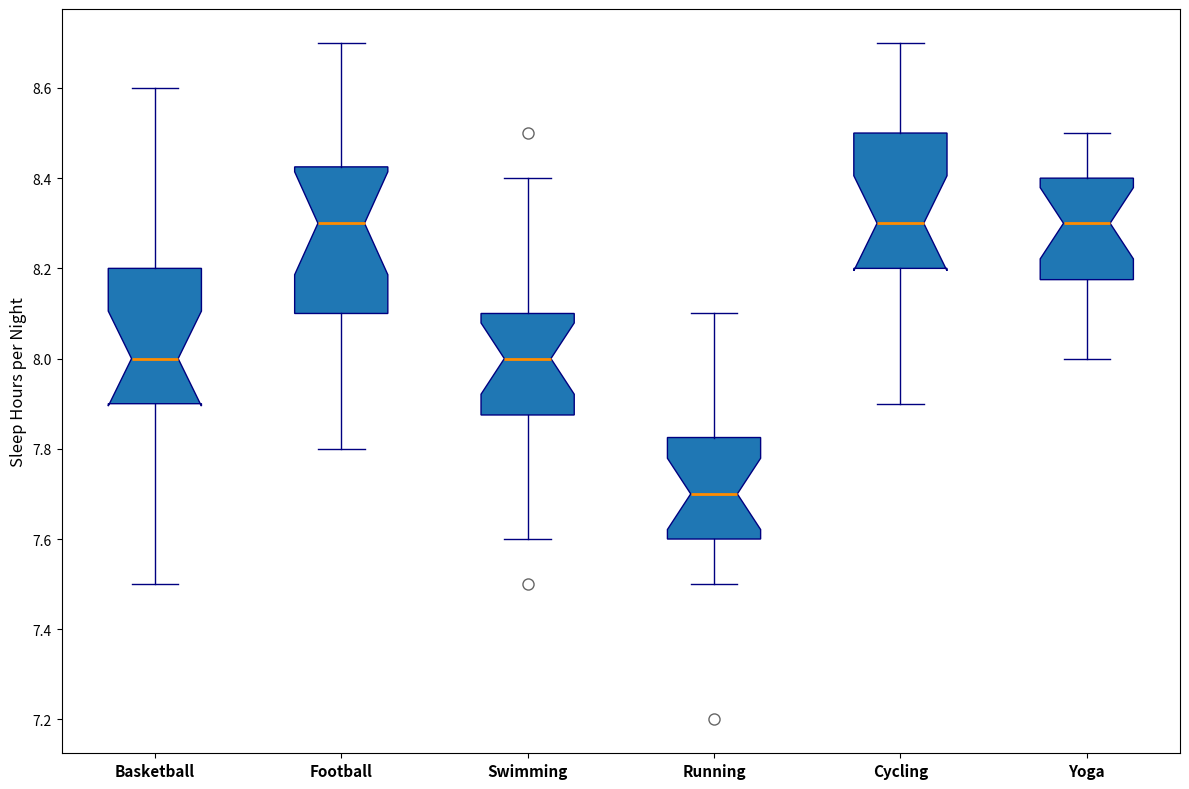

The matplotlib source for this figure:
import matplotlib.pyplot as plt

# Data
basketball_sleep_hours = [7.5, 8, 8.1, 7.9, 8.3, 8, 7.8, 8.2, 8.3, 8.1, 7.9, 8, 7.5, 8, 8.2, 8.4, 8.6, 7.8, 8.1, 7.9]
football_sleep_hours = [8.5, 8.1, 7.9, 8, 8.4, 8.2, 7.8, 8.1, 8.2, 8.3, 8.5, 8.4, 8.3, 8.1, 8.6, 8.7, 8.5, 8.3, 8.2, 8.4]
swimming_sleep_hours = [7.8, 7.5, 7.9, 8, 8.1, 8.3, 8.4, 7.9, 8, 7.7, 7.8, 8.2, 8, 7.9, 8.1, 8.5, 7.9, 8, 7.6, 8.1]
running_sleep_hours = [7.2, 7.5, 7.8, 7.7, 7.9, 7.6, 7.8, 7.6, 7.5, 7.7, 7.9, 8, 7.6, 7.8, 7.7, 8.1, 7.9, 7.5, 7.8, 7.6]
cycling_sleep_hours = [8.3, 8.1, 7.9, 8.4, 8.2, 8.6, 8.1, 8.3, 8.2, 8.7, 8.5, 8.3, 8.4, 8.2, 8.6, 8.1, 8.5, 8.3, 8.7, 8.2]

# Additional data for Yoga
yoga_sleep_hours = [8.2, 8.0, 8.1, 8.2, 8.4, 8.3, 8.1, 8.3, 8.4, 8.5, 8.3, 8.2, 8.4, 8.3, 8.1, 8.5, 8.2, 8.4, 8.3, 8.1]

sleep_hours_data = [basketball_sleep_hours, football_sleep_hours, swimming_sleep_hours, running_sleep_hours, cycling_sleep_hours, yoga_sleep_hours]

sports = ['Basketball', 'Football', 'Swimming', 'Running', 'Cycling', 'Yoga']

fig, ax = plt.subplots(figsize=(12, 8))

ax.boxplot(sleep_hours_data, patch_artist=True, notch=True,
           boxprops=dict(color='navy'),
           whiskerprops=dict(color='navy'),
           capprops=dict(color='navy'),
           flierprops=dict(marker='o', color='red', markersize=8, alpha=0.6),
           medianprops=dict(color='darkorange', linewidth=2))

ax.set_ylabel('Sleep Hours per Night', fontsize=12)
ax.set_xticklabels(sports, fontsize=11, fontweight='bold')

plt.tight_layout()
plt.show()
